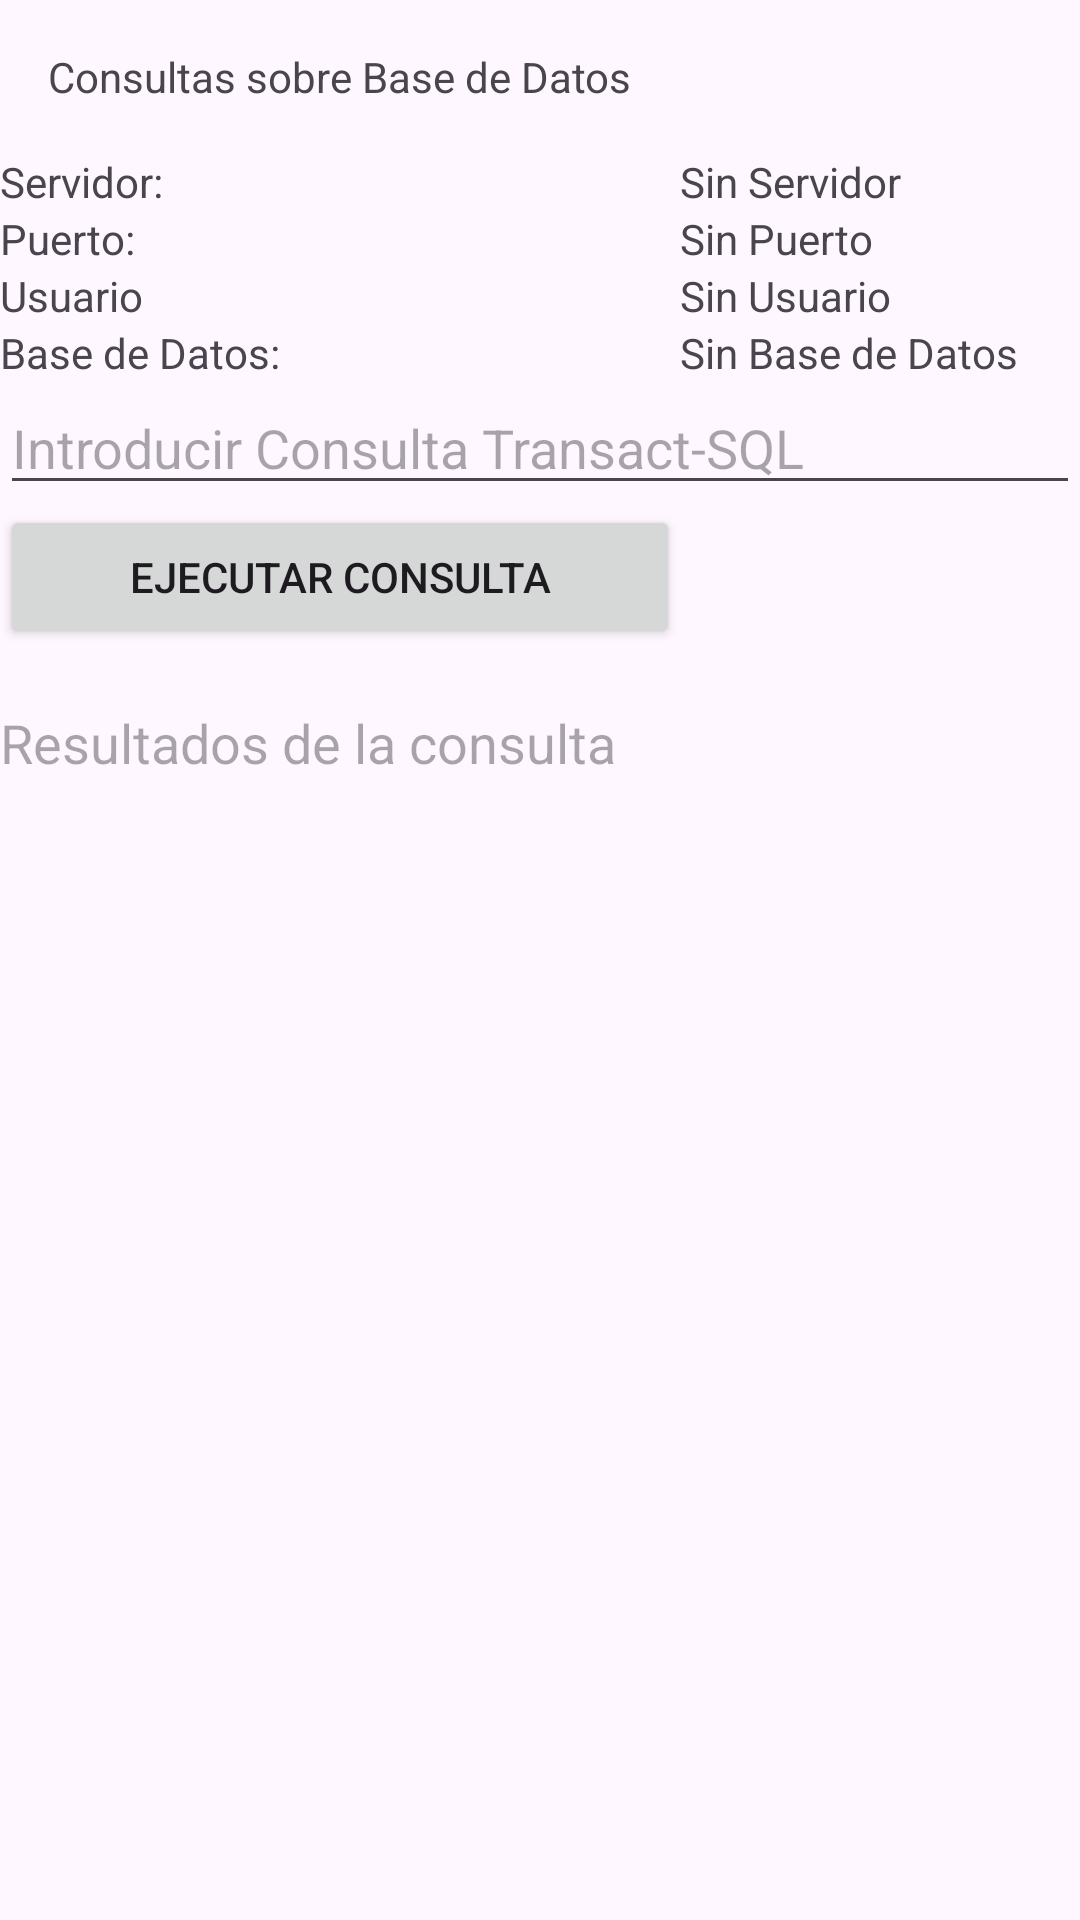

Android layout source for this screen:
<!-- AndroidManifest.xml: application theme Theme.SQLConnector -->
<!-- res/layout/activity_consultas_sql.xml -->
<?xml version="1.0" encoding="utf-8"?>
<androidx.constraintlayout.widget.ConstraintLayout xmlns:android="http://schemas.android.com/apk/res/android"
    xmlns:tools="http://schemas.android.com/tools"
    android:layout_width="match_parent"
    android:layout_height="match_parent">

    <TableLayout
        android:layout_width="match_parent"
        android:layout_height="wrap_content">

        <TableRow
            android:id="@+id/tableRow1"
            android:layout_width="wrap_content"
            android:layout_height="wrap_content">

            <TextView
                android:id="@+id/textView1"
                android:layout_width="wrap_content"
                android:layout_height="wrap_content"
                android:text="Consultas sobre Base de Datos"
                android:layout_marginStart="16dp"
                android:layout_marginTop="16dp"
                android:layout_marginEnd="16dp"
                android:layout_marginBottom="16dp"
                tools:ignore="HardcodedText" />
        </TableRow>

        <TableRow
            android:id="@+id/tableRow8"
            android:layout_width="wrap_content"
            android:layout_height="wrap_content">

            <TextView
                android:id="@+id/textView3"
                android:layout_width="wrap_content"
                android:layout_height="wrap_content"
                android:text="Servidor:"
                android:paddingEnd="8dp"
                tools:ignore="HardcodedText" />

            <TextView
                android:id="@+id/txtServidor"
                android:layout_width="wrap_content"
                android:layout_height="wrap_content"
                android:text="Sin Servidor"
                tools:ignore="HardcodedText" />

        </TableRow>

        <TableRow
            android:id="@+id/tableRow9"
            android:layout_width="wrap_content"
            android:layout_height="wrap_content">

            <TextView
                android:id="@+id/textView5"
                android:layout_width="wrap_content"
                android:layout_height="wrap_content"
                android:text="Puerto:"
                android:paddingEnd="8dp"
                tools:ignore="HardcodedText" />

            <TextView
                android:id="@+id/txtPuerto"
                android:layout_width="wrap_content"
                android:layout_height="wrap_content"
                android:text="Sin Puerto"
                tools:ignore="HardcodedText" />

        </TableRow>

        <TableRow
            android:id="@+id/tableRow10"
            android:layout_width="wrap_content"
            android:layout_height="wrap_content">

            <TextView
                android:id="@+id/textView7"
                android:layout_width="wrap_content"
                android:layout_height="wrap_content"
                android:text="Usuario"
                android:paddingEnd="8dp"
                tools:ignore="HardcodedText" />

            <TextView
                android:id="@+id/txtUsuario"
                android:layout_width="wrap_content"
                android:layout_height="wrap_content"
                android:text="Sin Usuario"
                tools:ignore="HardcodedText" />

        </TableRow>

        <TableRow
            android:id="@+id/tableRow2"
            android:layout_width="wrap_content"
            android:layout_height="wrap_content">

            <TextView
                android:id="@+id/textView6"
                android:layout_width="wrap_content"
                android:layout_height="wrap_content"
                android:text="Base de Datos:"
                android:paddingEnd="8dp"
                tools:ignore="HardcodedText" />

            <TextView
                android:id="@+id/txtBaseDatos"
                android:layout_width="wrap_content"
                android:layout_height="wrap_content"
                android:text="Sin Base de Datos"
                tools:ignore="HardcodedText" />

        </TableRow>

        <TableRow
            android:id="@+id/tableRow3"
            android:layout_width="match_parent"
            android:layout_height="wrap_content">

            <EditText
                android:id="@+id/edConsulta"
                android:layout_width="0dp"
                android:layout_height="wrap_content"
                android:layout_weight="1"
                android:ems="10"
                android:hint="Introducir Consulta Transact-SQL"
                tools:ignore="HardcodedText" />

        </TableRow>

        <TableRow
            android:id="@+id/tableRow4"
            android:layout_width="wrap_content"
            android:layout_height="wrap_content" >

            <Button
                android:id="@+id/btnEjecutar"
                style="?android:attr/buttonStyleSmall"
                android:layout_width="wrap_content"
                android:layout_height="wrap_content"
                android:onClick="mostrarResultados"
                android:text="Ejecutar Consulta" />

        </TableRow>

        <TableRow
            android:id="@+id/tableRow5"
            android:layout_width="wrap_content"
            android:layout_height="wrap_content" >

            <TextView
                android:id="@+id/textView2"
                android:layout_width="wrap_content"
                android:layout_height="wrap_content" />

        </TableRow>

        <TableRow
            android:id="@+id/tableRow6"
            android:layout_width="wrap_content"
            android:layout_height="wrap_content" >

            <TextView
                android:id="@+id/txtResultados"
                android:layout_width="wrap_content"
                android:layout_height="wrap_content"
                android:hint="Resultados de la consulta"
                android:textAppearance="?android:attr/textAppearanceMedium" />

        </TableRow>

        <TableRow
            android:id="@+id/tableRow7"
            android:layout_width="wrap_content"
            android:layout_height="wrap_content" >

            <ImageView
                android:id="@+id/imageView1"
                android:layout_width="wrap_content"
                android:layout_height="wrap_content" />
        </TableRow>

    </TableLayout>

</androidx.constraintlayout.widget.ConstraintLayout>
<!-- resources referenced by this layout -->
<resources>
  <style name="Theme.SQLConnector" parent="Base.Theme.SQLConnector" />
  <style name="Base.Theme.SQLConnector" parent="Theme.Material3.DayNight.NoActionBar">
          
          
      </style>
</resources>
